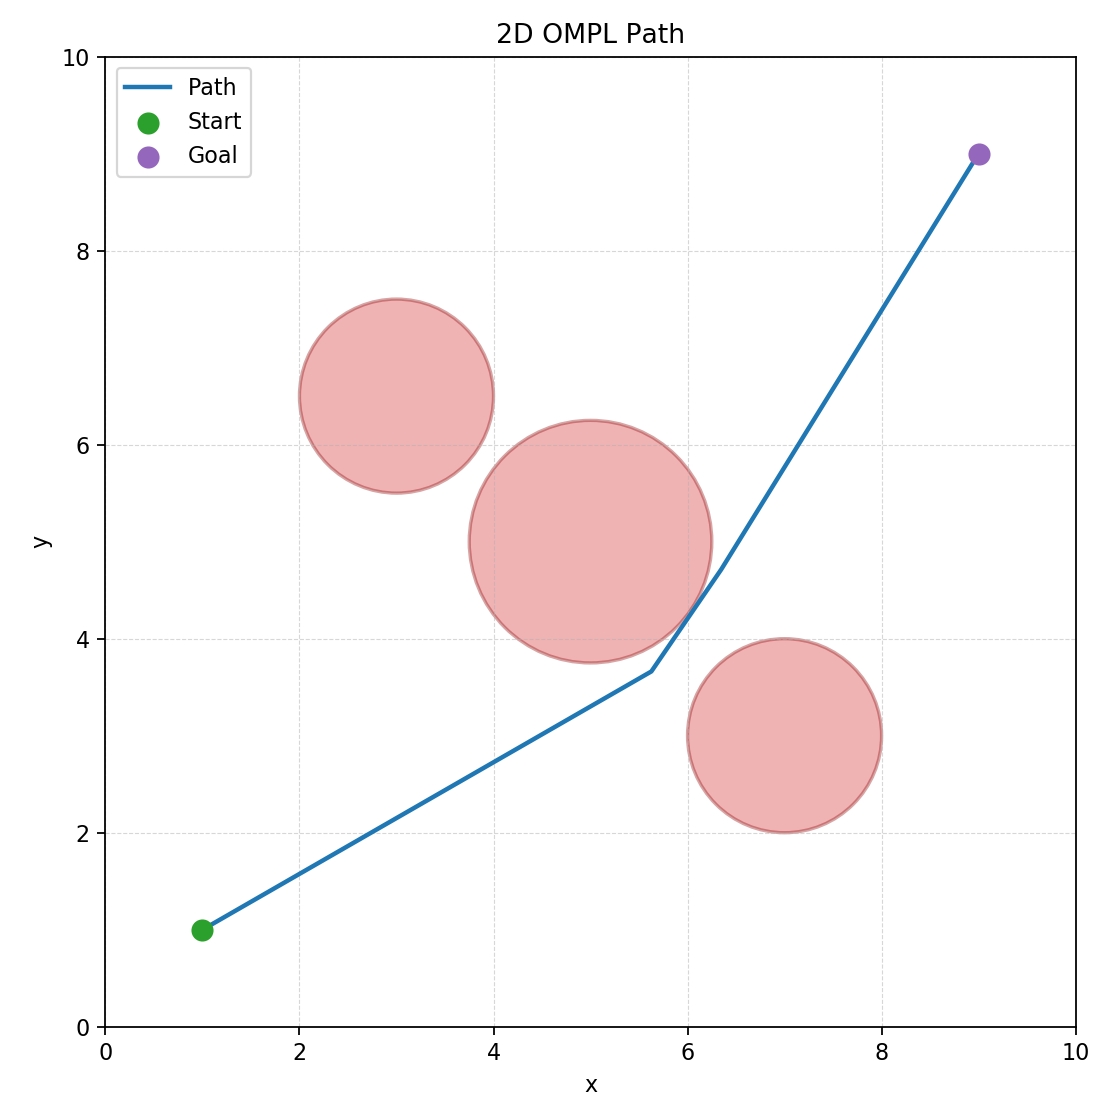

The data file committed next to this chart (first rows):
x, y
1, 1
1.257, 1.148
1.514, 1.296
1.771, 1.444
2.028, 1.592
2.285, 1.739
2.542, 1.887
2.799, 2.035
3.057, 2.183
3.314, 2.331
3.571, 2.479
3.828, 2.627
4.085, 2.775
4.342, 2.923
4.599, 3.071
4.856, 3.218
5.113, 3.366
5.37, 3.514
5.627, 3.662
5.807, 3.925
5.987, 4.188
6.167, 4.45
6.347, 4.713
6.503, 4.965
6.659, 5.218
6.815, 5.47
6.971, 5.722
7.127, 5.974
7.283, 6.226
7.439, 6.478
7.595, 6.731
7.752, 6.983
7.908, 7.235
8.064, 7.487
8.22, 7.739
8.376, 7.991
8.532, 8.244
8.688, 8.496
8.844, 8.748
9, 9
